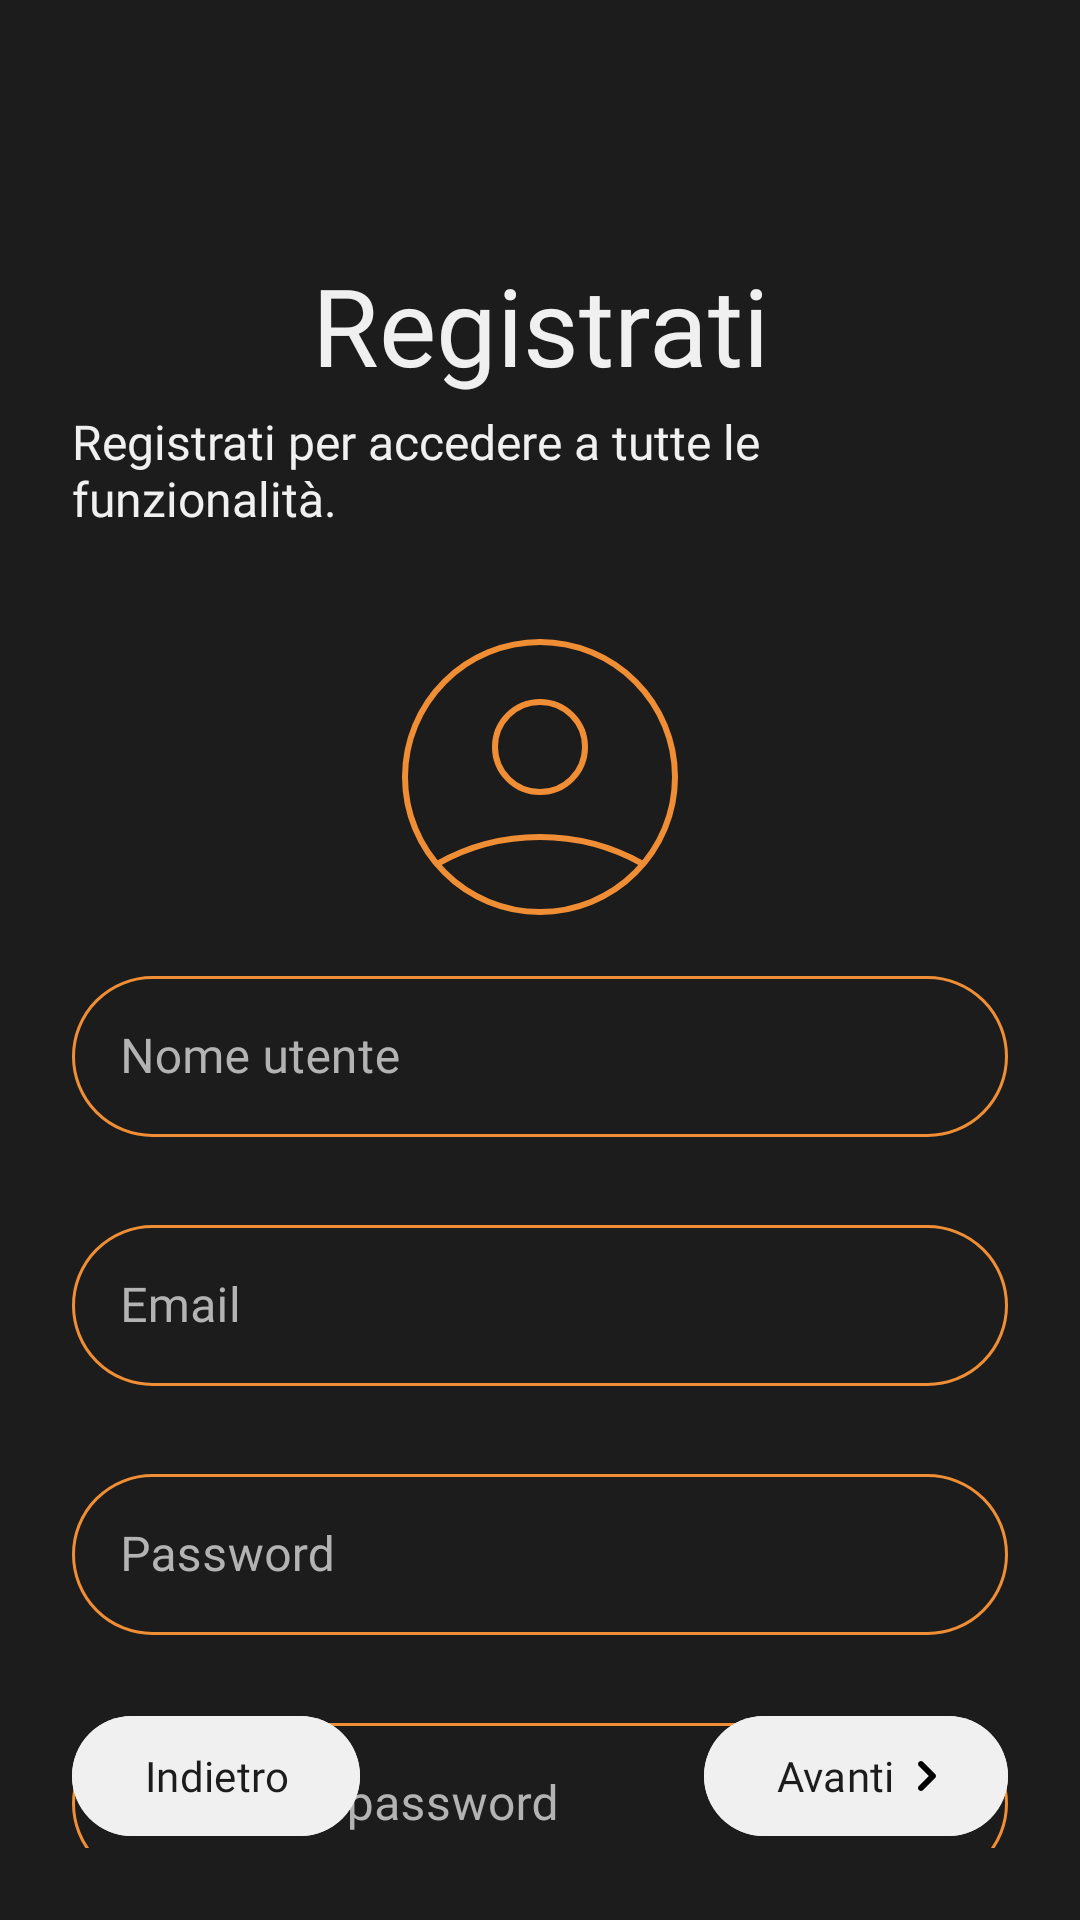

Reconstruct the res/layout file that produces this screen, plus the resources it refers to.
<!-- AndroidManifest.xml: application theme Theme.Moviefinderrz -->
<!-- res/layout/signup.xml -->
<?xml version="1.0" encoding="utf-8"?>
<androidx.constraintlayout.widget.ConstraintLayout xmlns:android="http://schemas.android.com/apk/res/android"
    xmlns:app="http://schemas.android.com/apk/res-auto"
    xmlns:tools="http://schemas.android.com/tools"
    android:id="@+id/main"
    android:layout_width="match_parent"
    android:layout_height="match_parent"
    android:background="@color/black"
    android:gravity="center"
    android:orientation="vertical"
    android:padding="24dp"
    tools:context=".Signup">

    <TextView
        android:id="@+id/signupTitle"
        android:layout_width="wrap_content"
        android:layout_height="wrap_content"
        android:layout_marginTop="60dp"
        android:fontFamily="@font/rubik_bold"
        android:text="@string/signUp"
        android:textColor="@color/white"
        android:textSize="36sp"
        app:layout_constraintEnd_toEndOf="parent"
        app:layout_constraintStart_toStartOf="parent"
        app:layout_constraintTop_toTopOf="parent" />

    <TextView
        android:id="@+id/signupDescription"
        android:layout_width="wrap_content"
        android:layout_height="wrap_content"
        android:layout_marginTop="4dp"
        android:fontFamily="@font/rubik_regular"
        android:text="@string/signUpDescription"
        android:textColor="@color/white"
        android:textSize="16sp"
        app:layout_constraintEnd_toEndOf="parent"
        app:layout_constraintStart_toStartOf="parent"
        app:layout_constraintTop_toBottomOf="@id/signupTitle" />

    <ImageView
        android:id="@+id/image"
        android:layout_width="wrap_content"
        android:layout_height="wrap_content"
        android:layout_marginTop="36dp"
        android:contentDescription="@string/profileImageDescription"
        android:src="@drawable/user"
        app:layout_constraintEnd_toEndOf="parent"
        app:layout_constraintStart_toStartOf="parent"
        app:layout_constraintTop_toBottomOf="@+id/signupDescription" />

    <LinearLayout
        android:id="@+id/linearLayout"
        android:layout_width="match_parent"
        android:layout_height="wrap_content"
        android:layout_marginTop="15dp"
        android:orientation="vertical"
        app:layout_constraintTop_toBottomOf="@id/image">

        <com.google.android.material.textfield.TextInputLayout
            style="@style/RoundedTextInputLayout"
            android:layout_width="match_parent"
            android:layout_height="wrap_content"
            android:layout_marginBottom="24dp">

            <com.google.android.material.textfield.TextInputEditText
                android:layout_width="match_parent"
                android:layout_height="wrap_content"
                android:fontFamily="@font/rubik_regular"
                android:hint="@string/username"
                android:lines="1"
                android:paddingHorizontal="12dp"
                android:paddingVertical="16dp"
                android:textColor="@color/white"
                android:textColorHighlight="@color/orange" />
        </com.google.android.material.textfield.TextInputLayout>

        <com.google.android.material.textfield.TextInputLayout
            style="@style/RoundedTextInputLayout"
            android:layout_width="match_parent"
            android:layout_height="wrap_content"
            android:layout_marginBottom="24dp">

            <com.google.android.material.textfield.TextInputEditText
                android:layout_width="match_parent"
                android:layout_height="wrap_content"
                android:fontFamily="@font/rubik_regular"
                android:hint="@string/email"
                android:lines="1"
                android:paddingHorizontal="12dp"
                android:paddingVertical="16dp"
                android:textColor="@color/white"
                android:textColorHighlight="@color/orange" />
        </com.google.android.material.textfield.TextInputLayout>

        <com.google.android.material.textfield.TextInputLayout
            style="@style/RoundedTextInputLayout"
            android:layout_width="match_parent"
            android:layout_height="wrap_content"
            android:layout_marginBottom="24dp">

            <com.google.android.material.textfield.TextInputEditText
                android:layout_width="match_parent"
                android:layout_height="wrap_content"
                android:fontFamily="@font/rubik_regular"
                android:hint="@string/password"
                android:lines="1"
                android:paddingHorizontal="12dp"
                android:paddingVertical="16dp"
                android:textColor="@color/white"
                android:textColorHighlight="@color/orange" />
        </com.google.android.material.textfield.TextInputLayout>

        <com.google.android.material.textfield.TextInputLayout
            style="@style/RoundedTextInputLayout"
            android:layout_width="match_parent"
            android:layout_height="wrap_content">

            <com.google.android.material.textfield.TextInputEditText
                android:layout_width="match_parent"
                android:layout_height="wrap_content"
                android:fontFamily="@font/rubik_regular"
                android:hint="@string/confirmPassword"
                android:lines="1"
                android:paddingHorizontal="12dp"
                android:paddingVertical="16dp"
                android:textColor="@color/white"
                android:textColorHighlight="@color/orange" />
        </com.google.android.material.textfield.TextInputLayout>
    </LinearLayout>

    <com.google.android.material.button.MaterialButton
        android:id="@+id/buttonBack"
        android:layout_width="wrap_content"
        android:layout_height="wrap_content"
        android:backgroundTint="@color/white"
        android:fontFamily="@font/rubik_regular"
        android:text="@string/back"
        android:textColor="@color/black"
        app:layout_constraintBottom_toBottomOf="parent"
        app:layout_constraintStart_toStartOf="parent"
        tools:ignore="RtlHardcoded" />

    <com.google.android.material.button.MaterialButton
        android:id="@+id/buttonNext"
        android:layout_width="wrap_content"
        android:layout_height="wrap_content"
        android:backgroundTint="@color/white"
        android:drawableEnd="@drawable/arrow_right"
        android:fontFamily="@font/rubik_regular"
        android:text="@string/next"
        android:textColor="@color/black"
        app:layout_constraintBottom_toBottomOf="parent"
        app:layout_constraintEnd_toEndOf="parent" />

</androidx.constraintlayout.widget.ConstraintLayout>
<!-- resources referenced by this layout -->
<resources>
  <color name="black">#1C1C1C</color>
  <color name="orange">#f08e35</color>
  <color name="white">#F0F0F0</color>
  <!-- drawable arrow_right (drawable) -->
  <vector xmlns:android="http://schemas.android.com/apk/res/android"
      android:width="6dp"
      android:height="10dp"
      android:viewportWidth="6"
      android:viewportHeight="10">
    <path
        android:pathData="M0.293,9.707C0.106,9.519 0,9.265 0,9C0,8.735 0.106,8.481 0.293,8.293L3.586,5L0.293,1.707C0.111,1.518 0.01,1.266 0.012,1.004C0.015,0.741 0.12,0.491 0.305,0.305C0.491,0.12 0.741,0.015 1.004,0.012C1.266,0.01 1.518,0.111 1.707,0.293L5.707,4.293C5.894,4.481 6,4.735 6,5C6,5.265 5.894,5.519 5.707,5.707L1.707,9.707C1.52,9.894 1.265,10 1,10C0.735,10 0.481,9.894 0.293,9.707Z"
        android:fillColor="#000000"
        android:fillType="evenOdd"/>
  </vector>
  <!-- drawable user (drawable) -->
  <vector xmlns:android="http://schemas.android.com/apk/res/android"
      android:width="92dp"
      android:height="92dp"
      android:viewportWidth="92"
      android:viewportHeight="92">
    <path
        android:pathData="M11.605,75.02C22.097,69.09 33.948,65.982 46,66C58.5,66 70.235,69.275 80.395,75.02M61,36C61,39.978 59.42,43.794 56.607,46.607C53.794,49.42 49.978,51 46,51C42.022,51 38.206,49.42 35.393,46.607C32.58,43.794 31,39.978 31,36C31,32.022 32.58,28.206 35.393,25.393C38.206,22.58 42.022,21 46,21C49.978,21 53.794,22.58 56.607,25.393C59.42,28.206 61,32.022 61,36ZM91,46C91,51.91 89.836,57.761 87.575,63.221C85.313,68.68 81.998,73.641 77.82,77.82C73.641,81.998 68.68,85.313 63.221,87.575C57.761,89.836 51.91,91 46,91C40.09,91 34.239,89.836 28.779,87.575C23.32,85.313 18.359,81.998 14.18,77.82C10.002,73.641 6.687,68.68 4.425,63.221C2.164,57.761 1,51.91 1,46C1,34.065 5.741,22.619 14.18,14.18C22.619,5.741 34.065,1 46,1C57.935,1 69.381,5.741 77.82,14.18C86.259,22.619 91,34.065 91,46Z"
        android:strokeLineJoin="round"
        android:strokeWidth="2"
        android:fillColor="#00000000"
        android:strokeColor="#f08e35"
        android:strokeLineCap="round"/>
  </vector>
  <string name="back">Indietro</string>
  <string name="confirmPassword">Conferma password</string>
  <string name="email">Email</string>
  <string name="next">Avanti</string>
  <string name="password">Password</string>
  <string name="profileImageDescription">Icona utente</string>
  <string name="signUp">Registrati</string>
  <string name="signUpDescription">Registrati per accedere a tutte le funzionalità.</string>
  <string name="username">Nome utente</string>
  <style name="RoundedTextInputLayout" parent="Widget.MaterialComponents.TextInputLayout.OutlinedBox">
          <item name="shapeAppearanceOverlay">
              @style/ShapeAppearanceOverlay.MyApp.TextInputLayout.Rounded
          </item>
          <item name="boxBackgroundColor">@color/black</item>
          <item name="android:textColorHint">@color/grey</item>
          <item name="cursorColor">@color/orange</item>
          <item name="boxStrokeColor">@drawable/text_input_border</item>
      </style>
  <style name="Theme.Moviefinderrz" parent="Base.Theme.Moviefinderrz" />
  <style name="ShapeAppearanceOverlay.MyApp.TextInputLayout.Rounded" parent="">
          <item name="cornerFamily">rounded</item>
          <item name="cornerSize">40dp</item>
      </style>
  <color name="grey">#B3B3B3</color>
  <!-- drawable text_input_border (drawable) -->
  <selector xmlns:android="http://schemas.android.com/apk/res/android">
      <item android:color="@color/orange" android:state_focused="true" />
      <item android:color="@color/orange" android:state_hovered="true" />
      <item android:color="@color/orange" />
  </selector>
  <style name="Base.Theme.Moviefinderrz" parent="Theme.Material3.DayNight.NoActionBar">
          
          
          <item name="android:statusBarColor">@color/black</item>
          <item name="android:navigationBarColor">@color/black</item>
      </style>
</resources>
